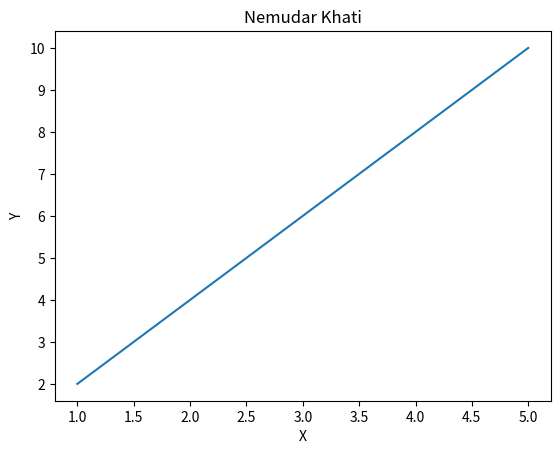

The matplotlib source for this figure:
import matplotlib.pyplot as plt

x = [1, 2, 3, 4, 5]
y = [2, 4, 6, 8, 10]

plt.plot(x, y)
plt.title("Nemudar Khati")
plt.xlabel("X")
plt.ylabel("Y")
plt.show()
